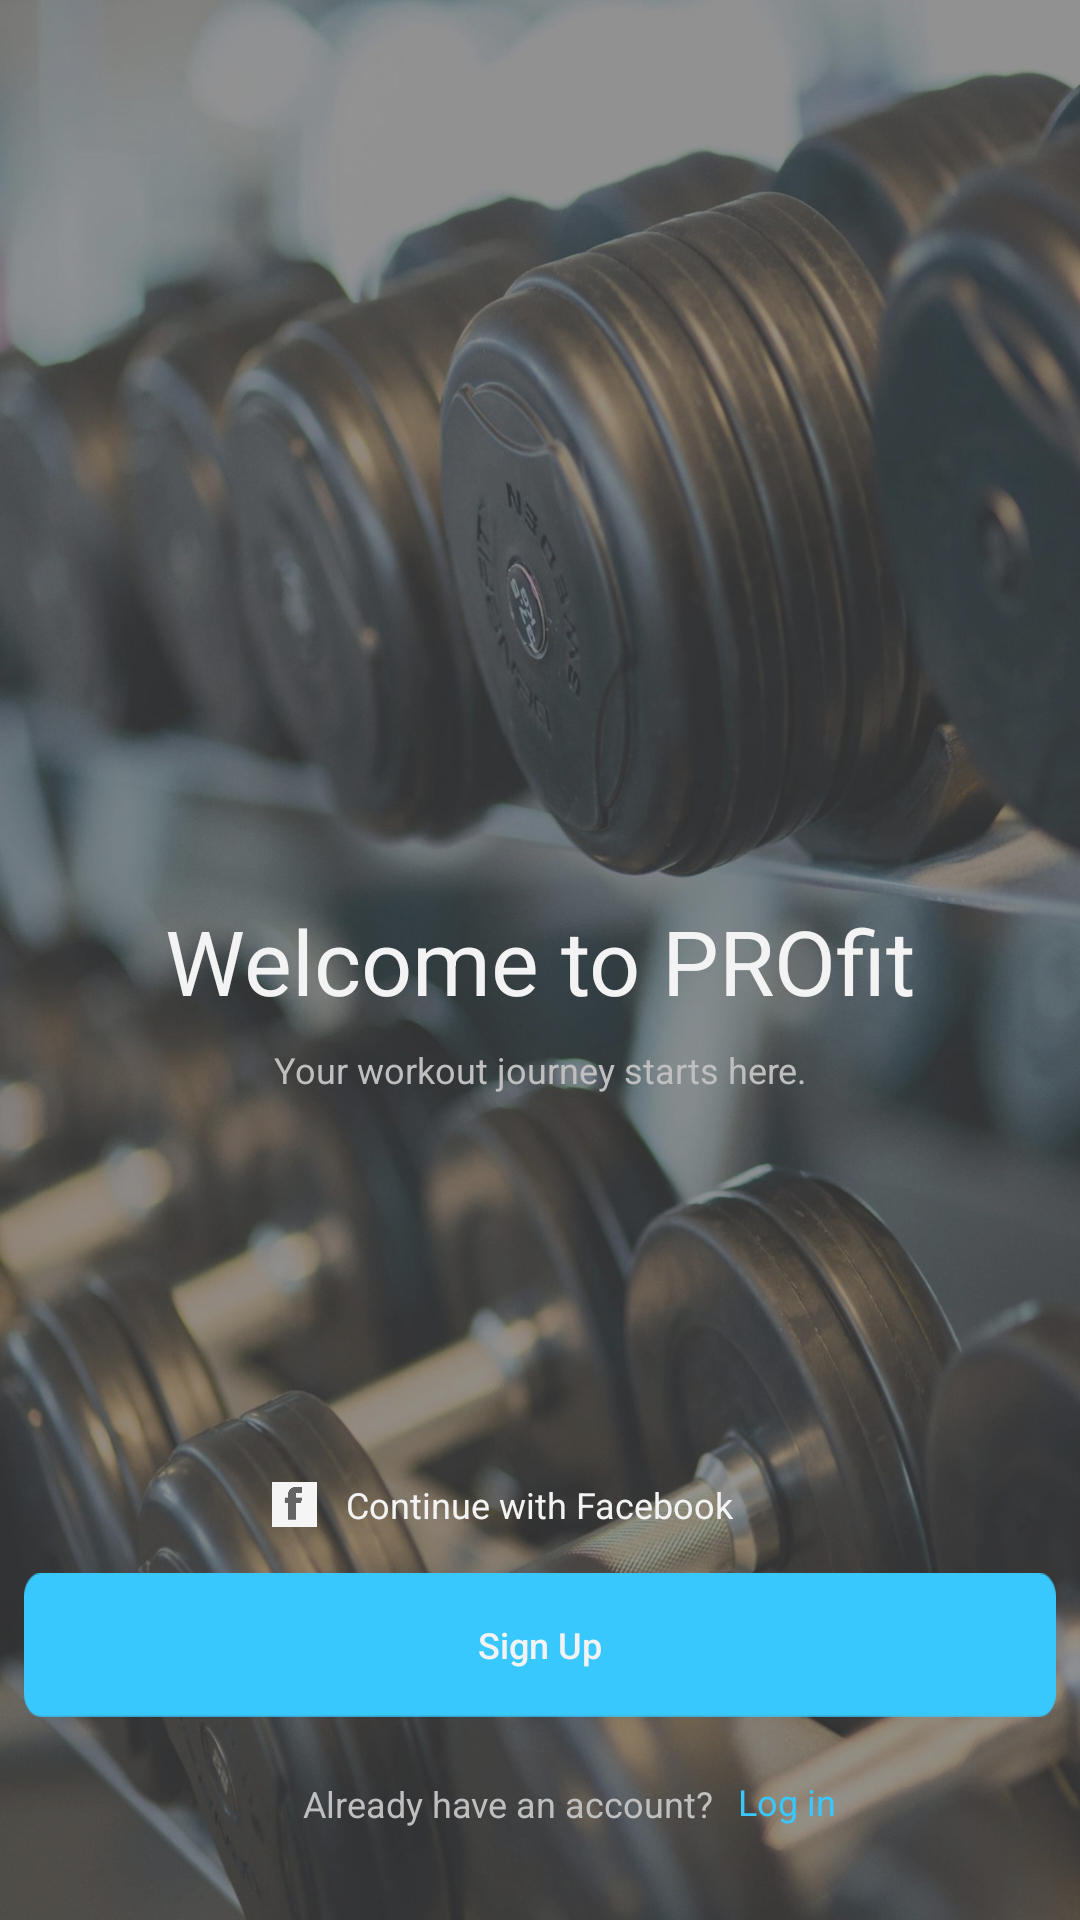

The Android layout XML behind this screen, and the referenced resources:
<!-- AndroidManifest.xml: application theme AppTheme -->
<!-- res/layout/activity_main_log_reg.xml -->
<?xml version="1.0" encoding="utf-8"?>
<android.support.constraint.ConstraintLayout xmlns:android="http://schemas.android.com/apk/res/android"
    xmlns:app="http://schemas.android.com/apk/res-auto"
    xmlns:tools="http://schemas.android.com/tools"
    android:layout_width="match_parent"
    android:layout_height="match_parent"
    android:background="@drawable/secondbackground"
    android:alpha="0.8"
    tools:context=".SplashScreenActivity">


    <TextView
        android:id="@+id/sloganTwo3"
        android:layout_width="wrap_content"
        android:layout_height="wrap_content"
        android:layout_marginStart="8dp"
        android:layout_marginLeft="8dp"
        android:layout_marginTop="8dp"
        android:layout_marginEnd="8dp"
        android:layout_marginRight="8dp"
        android:layout_marginBottom="8dp"
        android:text="@string/alreadyacc"
        android:textAlignment="center"
        android:textColor="@color/colorGreySubText"
        android:textSize="12sp"
        app:layout_constraintBottom_toBottomOf="parent"
        app:layout_constraintEnd_toEndOf="parent"
        app:layout_constraintHorizontal_bias="0.45"
        app:layout_constraintStart_toStartOf="parent"
        app:layout_constraintTop_toBottomOf="@+id/btnSignUp"
        app:layout_constraintVertical_bias="0.361" />

    <TextView
        android:id="@+id/welcomeText"
        android:layout_width="wrap_content"
        android:layout_height="wrap_content"
        android:layout_marginStart="8dp"
        android:layout_marginLeft="8dp"
        android:layout_marginTop="8dp"
        android:layout_marginEnd="8dp"
        android:layout_marginRight="8dp"
        android:layout_marginBottom="8dp"
        android:text="@string/welcome"
        android:textColor="@color/colorPrimary"
        android:textSize="30sp"
        app:fontFamily="@font/open_sans_semibold"
        app:layout_constraintBottom_toBottomOf="parent"
        app:layout_constraintEnd_toEndOf="parent"
        app:layout_constraintStart_toStartOf="parent"
        app:layout_constraintTop_toTopOf="parent" />

    <TextView
        android:id="@+id/sloganTwo"
        android:layout_width="wrap_content"
        android:layout_height="wrap_content"
        android:layout_marginStart="8dp"
        android:layout_marginLeft="8dp"
        android:layout_marginTop="8dp"
        android:layout_marginEnd="8dp"
        android:layout_marginRight="8dp"
        android:layout_marginBottom="8dp"
        android:text="@string/welcomeSubText"
        android:textAlignment="center"
        android:textColor="@color/colorGreySubText"
        android:textSize="12sp"
        app:layout_constraintBottom_toBottomOf="parent"
        app:layout_constraintEnd_toEndOf="parent"
        app:layout_constraintStart_toStartOf="parent"
        app:layout_constraintTop_toBottomOf="@+id/welcomeText"
        app:layout_constraintVertical_bias="0.0" />

    <Button
        android:id="@+id/btnSignUp"
        android:layout_width="0dp"
        android:layout_height="wrap_content"
        android:layout_marginStart="8dp"
        android:layout_marginLeft="8dp"
        android:layout_marginTop="8dp"
        android:layout_marginEnd="8dp"
        android:layout_marginRight="8dp"
        android:layout_marginBottom="8dp"
        android:background="@drawable/bluebg"
        android:text="Sign Up"
        android:textAllCaps="false"
        android:textColor="@color/colorPrimary"
        android:textSize="12sp"
        app:layout_constraintBottom_toBottomOf="parent"
        app:layout_constraintEnd_toEndOf="parent"
        app:layout_constraintStart_toStartOf="parent"
        app:layout_constraintTop_toBottomOf="@+id/sloganTwo"
        app:layout_constraintVertical_bias="0.717" />

    <TextView
        android:id="@+id/tvFbButton"
        android:layout_width="wrap_content"
        android:layout_height="wrap_content"
        android:layout_marginStart="8dp"
        android:layout_marginLeft="8dp"
        android:layout_marginTop="8dp"
        android:layout_marginEnd="8dp"
        android:layout_marginRight="8dp"
        android:layout_marginBottom="8dp"
        android:text="@string/fb"
        android:textColor="@color/colorPrimary"
        android:textSize="12sp"
        app:fontFamily="@font/open_sans_semibold"
        app:layout_constraintBottom_toTopOf="@+id/btnSignUp"
        app:layout_constraintEnd_toEndOf="parent"
        app:layout_constraintStart_toStartOf="parent"
        app:layout_constraintTop_toBottomOf="@+id/sloganTwo"
        app:layout_constraintVertical_bias="0.948" />


    <ImageView
        android:id="@+id/imageView4"
        android:layout_width="15dp"
        android:layout_height="15dp"
        android:layout_marginStart="8dp"
        android:layout_marginLeft="8dp"
        android:layout_marginTop="8dp"
        android:layout_marginEnd="8dp"
        android:layout_marginRight="8dp"
        android:layout_marginBottom="8dp"
        app:layout_constraintBottom_toTopOf="@+id/btnSignUp"
        app:layout_constraintEnd_toStartOf="@+id/tvFbButton"
        app:layout_constraintHorizontal_bias="0.98"
        app:layout_constraintStart_toStartOf="parent"
        app:layout_constraintTop_toBottomOf="@+id/sloganTwo"
        app:layout_constraintVertical_bias="0.943"
        app:srcCompat="@drawable/fblogo" />

    <TextView
        android:id="@+id/tvLoginButton"
        android:layout_width="41dp"
        android:layout_height="22dp"
        android:layout_marginStart="8dp"
        android:layout_marginLeft="8dp"
        android:layout_marginTop="8dp"
        android:layout_marginEnd="8dp"
        android:layout_marginRight="8dp"
        android:layout_marginBottom="8dp"
        android:text="@string/loginifalreadyacc"
        android:textColor="@color/colorSignUp"
        android:textSize="12sp"
        app:fontFamily="@font/open_sans_semibold"
        app:layout_constraintBottom_toBottomOf="parent"
        app:layout_constraintEnd_toEndOf="parent"
        app:layout_constraintHorizontal_bias="0.0"
        app:layout_constraintStart_toEndOf="@+id/sloganTwo3"
        app:layout_constraintTop_toBottomOf="@+id/btnSignUp"
        app:layout_constraintVertical_bias="0.406" />

</android.support.constraint.ConstraintLayout>
<!-- resources referenced by this layout -->
<resources>
  <color name="colorGreySubText">#B2B1B1</color>
  <color name="colorPrimary">#F2F2F2</color>
  <color name="colorSignUp">#09BCFF</color>
  <!-- drawable bluebg: png bitmap (drawable-hdpi, 1782 bytes) -->
  <!-- drawable fblogo: png bitmap (drawable-hdpi, 2609 bytes) -->
  <!-- drawable secondbackground: jpg bitmap (drawable, 668208 bytes) -->
  <string name="alreadyacc">Already have an account?</string>
  <string name="fb">Continue with Facebook</string>
  <string name="loginifalreadyacc">Log in</string>
  <string name="welcome">Welcome to PROfit</string>
  <string name="welcomeSubText">Your workout journey starts here.</string>
  <style name="AppTheme" parent="Theme.AppCompat.Light.NoActionBar">
          
          <item name="colorPrimary">@color/colorPrimary</item>
          <item name="colorPrimaryDark">@color/colorPrimaryDark</item>
          <item name="colorAccent">@color/colorAccent</item>
      </style>
  <color name="colorPrimaryDark">#00574B</color>
  <color name="colorAccent">#D81B60</color>
</resources>
